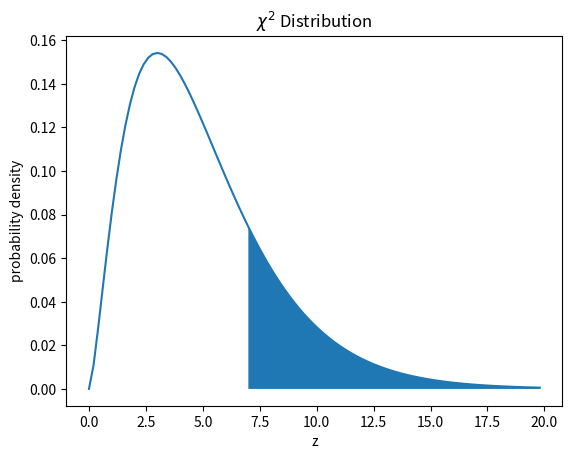

The matplotlib source for this figure:
import numpy as np
from scipy import stats
import pandas as pd

%matplotlib inline
import matplotlib.pyplot as plt

nDof = 5; maxChi2 = 20.; obsChi2 = 7;
zArray = np.arange(0.,maxChi2,maxChi2/100)
probabilityDensity = stats.chi2.pdf(zArray,nDof)
plt.plot(zArray,probabilityDensity);
plt.title("$\chi^2$ Distribution"); plt.xlabel("z"); plt.ylabel("probability density");

tailArray = np.arange(obsChi2,maxChi2,maxChi2/100)
tailProbabilityDensity = stats.chi2.pdf(tailArray,nDof)
plt.fill_between(tailArray, 0, tailProbabilityDensity)

plt.show()

print("Probabilty for chi^2>7 for {0:d} degrees of freedom = {1:5.3f}".format(nDof,(1-stats.chi2.cdf(obsChi2,nDof))))

